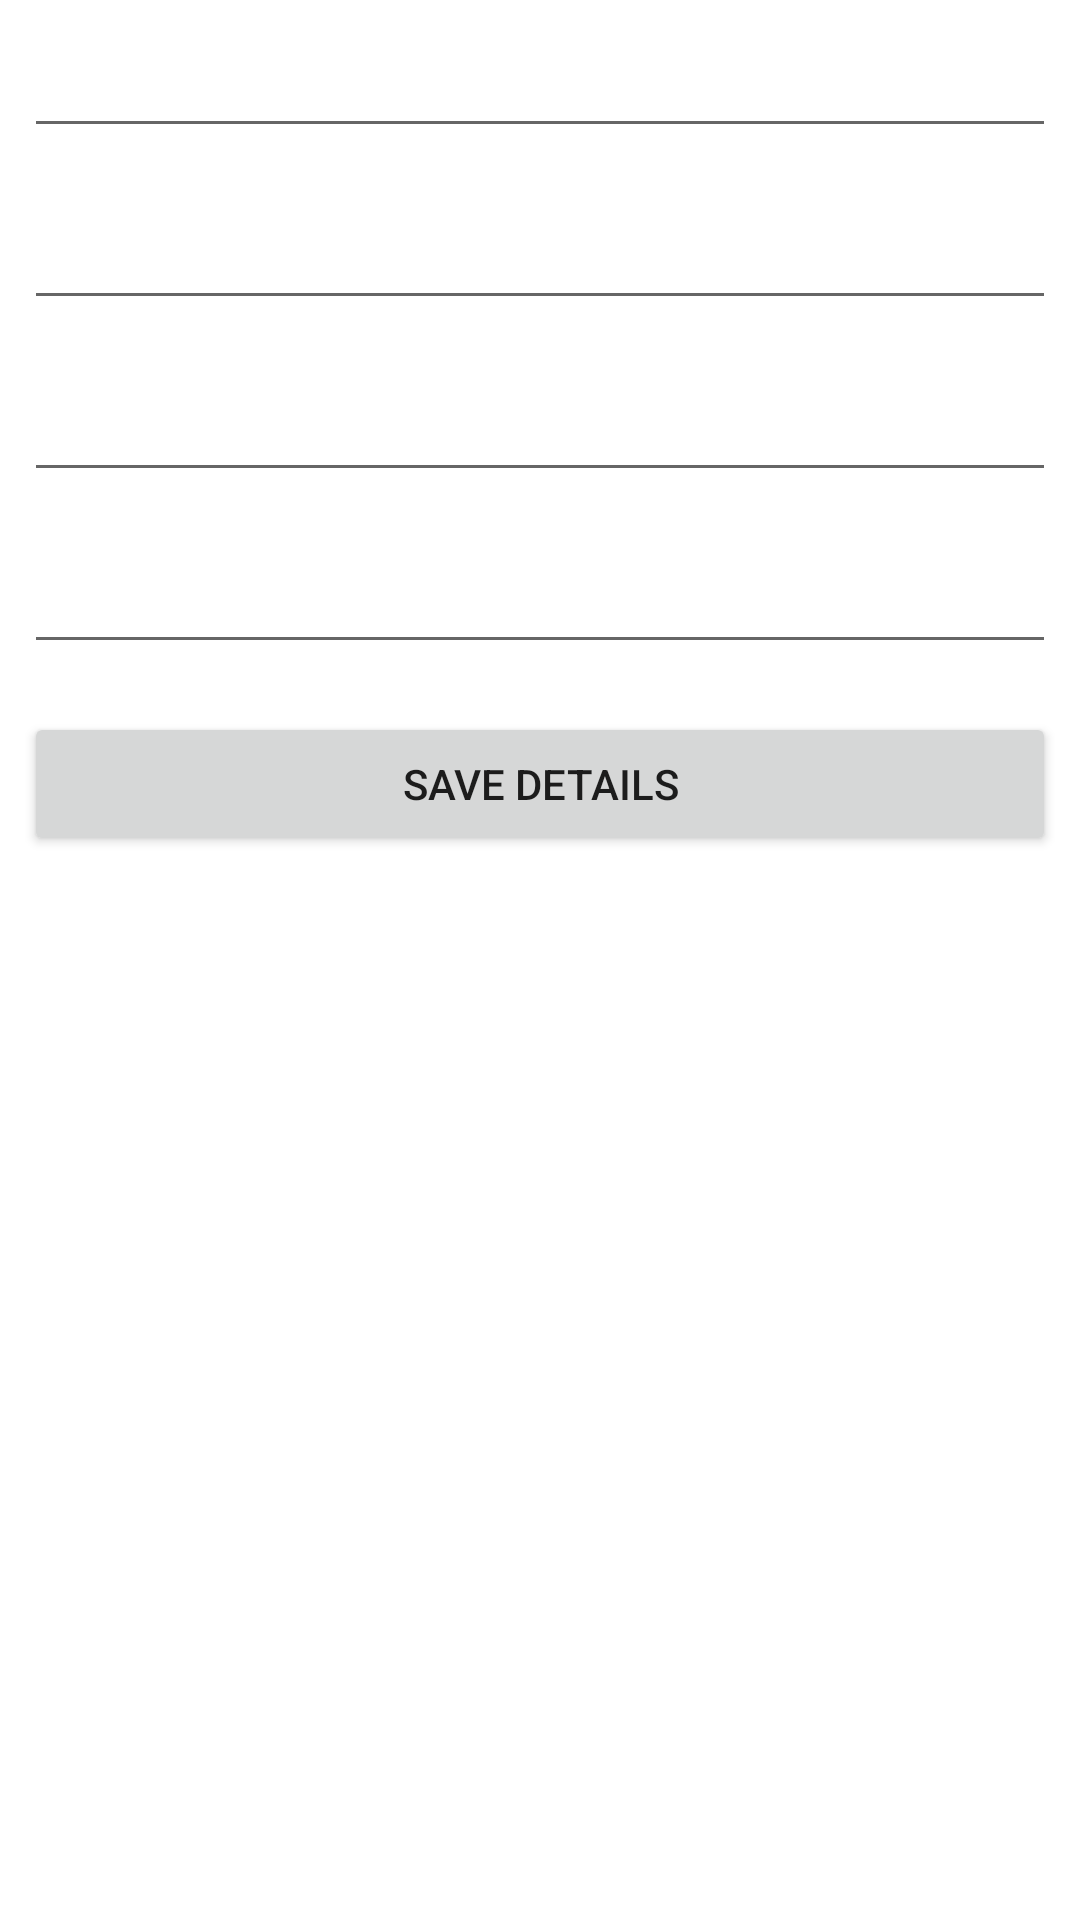

The Android layout XML behind this screen, and the referenced resources:
<!-- AndroidManifest.xml: application theme Theme.LayoutDesigns -->
<!-- res/layout/activity_add_name.xml -->
<?xml version="1.0" encoding="utf-8"?>
<LinearLayout xmlns:android="http://schemas.android.com/apk/res/android"
    xmlns:app="http://schemas.android.com/apk/res-auto"
    xmlns:tools="http://schemas.android.com/tools"
    android:layout_width="match_parent"
    android:layout_height="match_parent"
    android:layout_margin="16dp"
    android:orientation="vertical"
    tools:context=".activities.AddNameActivity">

    <EditText
        android:id="@+id/edt_name"
        android:layout_width="match_parent"
        android:layout_height="wrap_content"
        android:layout_margin="8dp"
        android:inputType="textPersonName" />

    <EditText
        android:id="@+id/edt_last_name"
        android:layout_width="match_parent"
        android:layout_height="wrap_content"
        android:layout_margin="8dp"
        android:inputType="textPersonName" />

    <EditText
        android:id="@+id/edt_mobile_number"
        android:layout_width="match_parent"
        android:layout_height="wrap_content"
        android:layout_margin="8dp"
        android:inputType="phone"
        android:maxLength="10" />

    <EditText
        android:id="@+id/edt_age"
        android:layout_width="match_parent"
        android:layout_height="wrap_content"
        android:layout_margin="8dp"
        android:inputType="number"
        android:maxLength="3" />

    <Button
        android:id="@+id/btn_save_details"
        android:layout_width="match_parent"
        android:layout_height="wrap_content"
        android:layout_margin="8dp"
        android:text="Save Details" />
</LinearLayout>
<!-- resources referenced by this layout -->
<resources>
  <style name="Theme.LayoutDesigns" parent="Theme.MaterialComponents.DayNight.DarkActionBar">
          
          <item name="colorPrimary">@color/purple_500</item>
          <item name="colorPrimaryVariant">@color/purple_700</item>
          <item name="colorOnPrimary">@color/white</item>
          
          <item name="colorSecondary">@color/teal_200</item>
          <item name="colorSecondaryVariant">@color/teal_700</item>
          <item name="colorOnSecondary">@color/black</item>
          
          <item name="android:statusBarColor" tools:targetApi="l">?attr/colorPrimaryVariant</item>
          
      </style>
  <color name="purple_500">#FF6200EE</color>
  <color name="purple_700">#FF3700B3</color>
  <color name="white">#FFFFFFFF</color>
  <color name="teal_200">#FF03DAC5</color>
  <color name="teal_700">#FF018786</color>
  <color name="black">#FF000000</color>
</resources>
